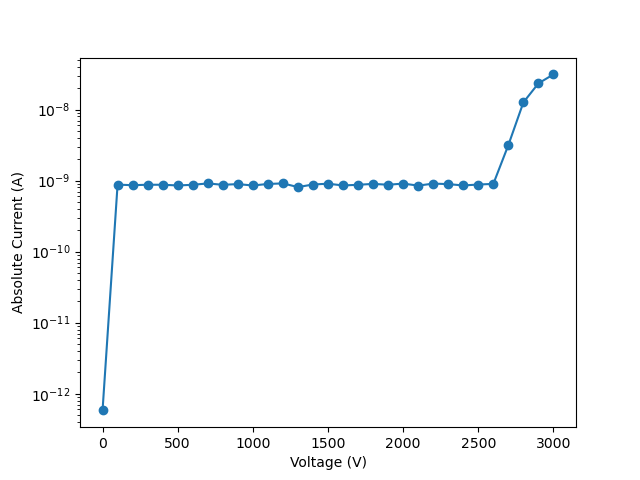

Data behind this chart, as committed beside it:
vRange:, 200
iLimit:, 0.01
iRange:, 
nplc:, 1, delay:, 0.5
data Number:, 31
V_meas, I, abs_I
-0.06551, 5.82181e-13, 5.82181e-13
99.94, 8.77279e-10, 8.77279e-10
199.9, 8.61589e-10, 8.61589e-10
299.9, 8.74289e-10, 8.74289e-10
399.9, 8.73849e-10, 8.73849e-10
500, 8.54216e-10, 8.54216e-10
599.9, 8.72834e-10, 8.72834e-10
700, 9.11992e-10, 9.11992e-10
800, 8.72613e-10, 8.72613e-10
900, 8.92326e-10, 8.92326e-10
1000, 8.53223e-10, 8.53223e-10
1100, 8.96644e-10, 8.96644e-10
1200, 9.12965e-10, 9.12965e-10
1300, 8.10466e-10, 8.10466e-10
1400, 8.80868e-10, 8.80868e-10
1500, 9.04495e-10, 9.04495e-10
1600, 8.54113e-10, 8.54113e-10
1700, 8.72715e-10, 8.72715e-10
1800, 8.98954e-10, 8.98954e-10
1900, 8.74191e-10, 8.74191e-10
2000, 9.07444e-10, 9.07444e-10
2100, 8.4989e-10, 8.4989e-10
2200, 9.06969e-10, 9.06969e-10
2300, 8.9235e-10, 8.9235e-10
2400, 8.54297e-10, 8.54297e-10
2500, 8.80131e-10, 8.80131e-10
2600, 8.98788e-10, 8.98788e-10
2700, 3.16235e-09, 3.16235e-09
2800, 1.26191e-08, 1.26191e-08
2900, 2.33769e-08, 2.33769e-08
3000, 3.12529e-08, 3.12529e-08
